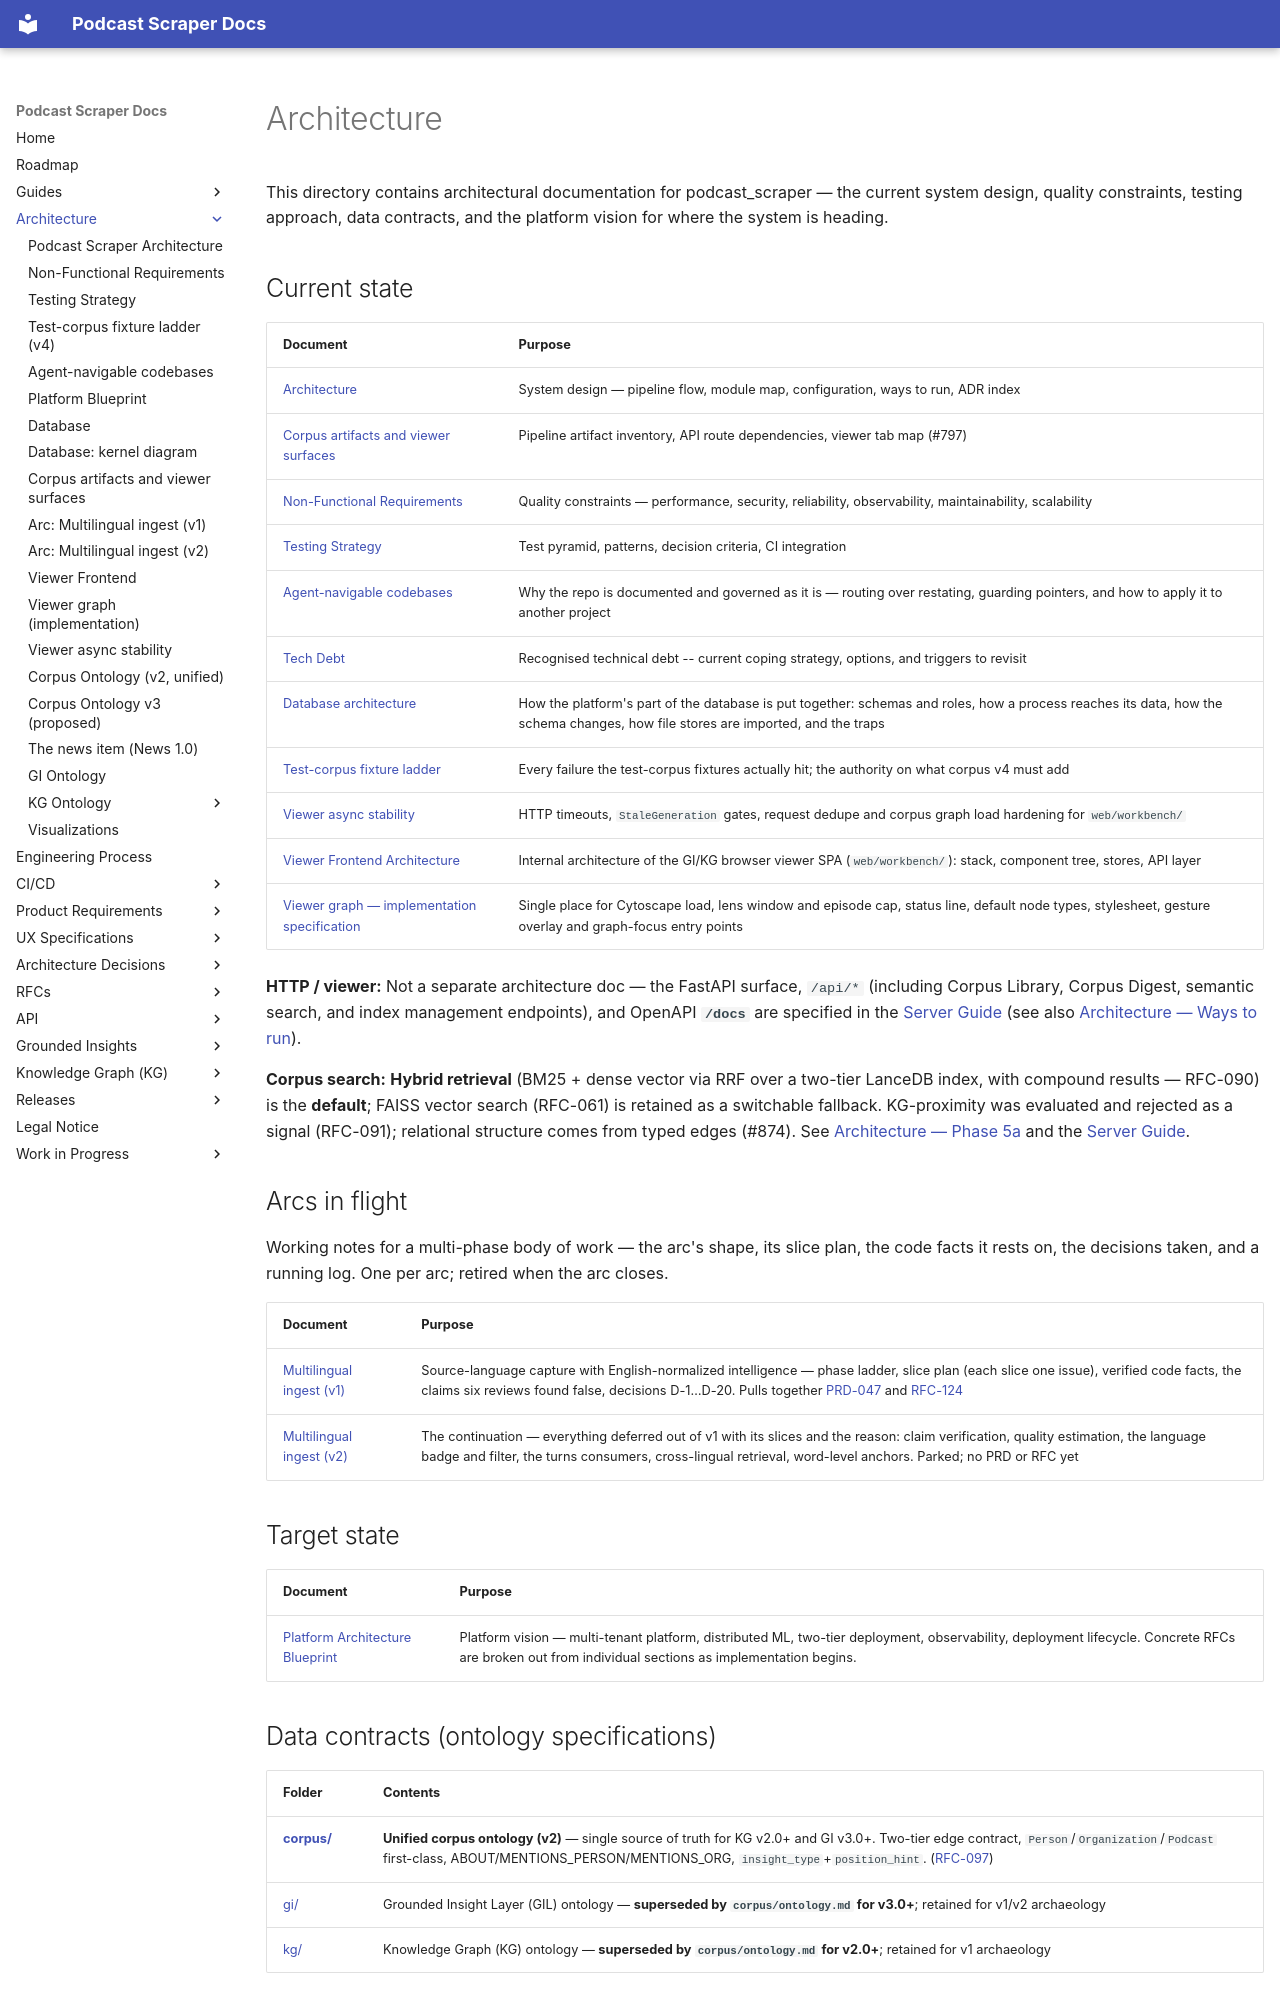

repository: chipi/podcast_scraper · page: architecture/index.html · generator: mkdocs

# Architecture

This directory contains architectural documentation for podcast_scraper — the current
system design, quality constraints, testing approach, data contracts, and the platform
vision for where the system is heading.

## Current state

| Document | Purpose |
| --- | --- |
| [Architecture](ARCHITECTURE.md) | System design — pipeline flow, module map, configuration, ways to run, ADR index |
| [Corpus artifacts and viewer surfaces](CORPUS_ARTIFACTS_AND_SURFACES.md) | Pipeline artifact inventory, API route dependencies, viewer tab map (#797) |
| [Non-Functional Requirements](NON_FUNCTIONAL_REQUIREMENTS.md) | Quality constraints — performance, security, reliability, observability, maintainability, scalability |
| [Testing Strategy](TESTING_STRATEGY.md) | Test pyramid, patterns, decision criteria, CI integration |
| [Agent-navigable codebases](AGENT_NAVIGABLE_CODEBASE.md) | Why the repo is documented and governed as it is — routing over restating, guarding pointers, and how to apply it to another project |
| [Tech Debt](TECH_DEBT.md) | Recognised technical debt -- current coping strategy, options, and triggers to revisit |
| [Database architecture](DATABASE.md) | How the platform's part of the database is put together: schemas and roles, how a process reaches its data, how the schema changes, how file stores are imported, and the traps |
| [Test-corpus fixture ladder](TEST_CORPUS_FIXTURE_LADDER.md) | Every failure the test-corpus fixtures actually hit; the authority on what corpus v4 must add |
| [Viewer async stability](VIEWER_ASYNC_STABILITY.md) | HTTP timeouts, `StaleGeneration` gates, request dedupe and corpus graph load hardening for `web/workbench/` |
| [Viewer Frontend Architecture](VIEWER_FRONTEND_ARCHITECTURE.md) | Internal architecture of the GI/KG browser viewer SPA (`web/workbench/`): stack, component tree, stores, API layer |
| [Viewer graph — implementation specification](VIEWER_GRAPH_SPEC.md) | Single place for Cytoscape load, lens window and episode cap, status line, default node types, stylesheet, gesture overlay and graph-focus entry points |

**HTTP / viewer:** Not a separate architecture doc — the FastAPI surface, `/api/*` (including Corpus Library, Corpus Digest, semantic search, and index management endpoints), and OpenAPI **`/docs`** are specified in the [Server Guide](../guides/SERVER_GUIDE.md) (see also [Architecture — Ways to run](ARCHITECTURE.md#ways-to-run-and-deploy)).

**Corpus search:** **Hybrid retrieval** (BM25 + dense vector via RRF over a two-tier LanceDB index, with compound results — RFC-090) is the **default**; FAISS vector search (RFC-061) is retained as a switchable fallback. KG-proximity was evaluated and rejected as a signal (RFC-091); relational structure comes from typed edges (#874). See [Architecture — Phase 5a](ARCHITECTURE.md#phase-5a-corpus-search) and the [Server Guide](../guides/SERVER_GUIDE.md).

## Arcs in flight

Working notes for a multi-phase body of work — the arc's shape, its slice plan, the code facts it
rests on, the decisions taken, and a running log. One per arc; retired when the arc closes.

| Document | Purpose |
| --- | --- |
| [Multilingual ingest (v1)](MULTILINGUAL_ARC.md) | Source-language capture with English-normalized intelligence — phase ladder, slice plan (each slice one issue), verified code facts, the claims six reviews found false, decisions D-1…D-20. Pulls together [PRD-047](../prd/PRD-047-multilingual-ingest.md) and [RFC-124](../rfc/RFC-124-multilingual-transcription-and-translation.md) |
| [Multilingual ingest (v2)](MULTILINGUAL_ARC_V2.md) | The continuation — everything deferred out of v1 with its slices and the reason: claim verification, quality estimation, the language badge and filter, the turns consumers, cross-lingual retrieval, word-level anchors. Parked; no PRD or RFC yet |

## Target state

| Document | Purpose |
| --- | --- |
| [Platform Architecture Blueprint](PLATFORM_ARCHITECTURE_BLUEPRINT.md) | Platform vision — multi-tenant platform, distributed ML, two-tier deployment, observability, deployment lifecycle. Concrete RFCs are broken out from individual sections as implementation begins. |
